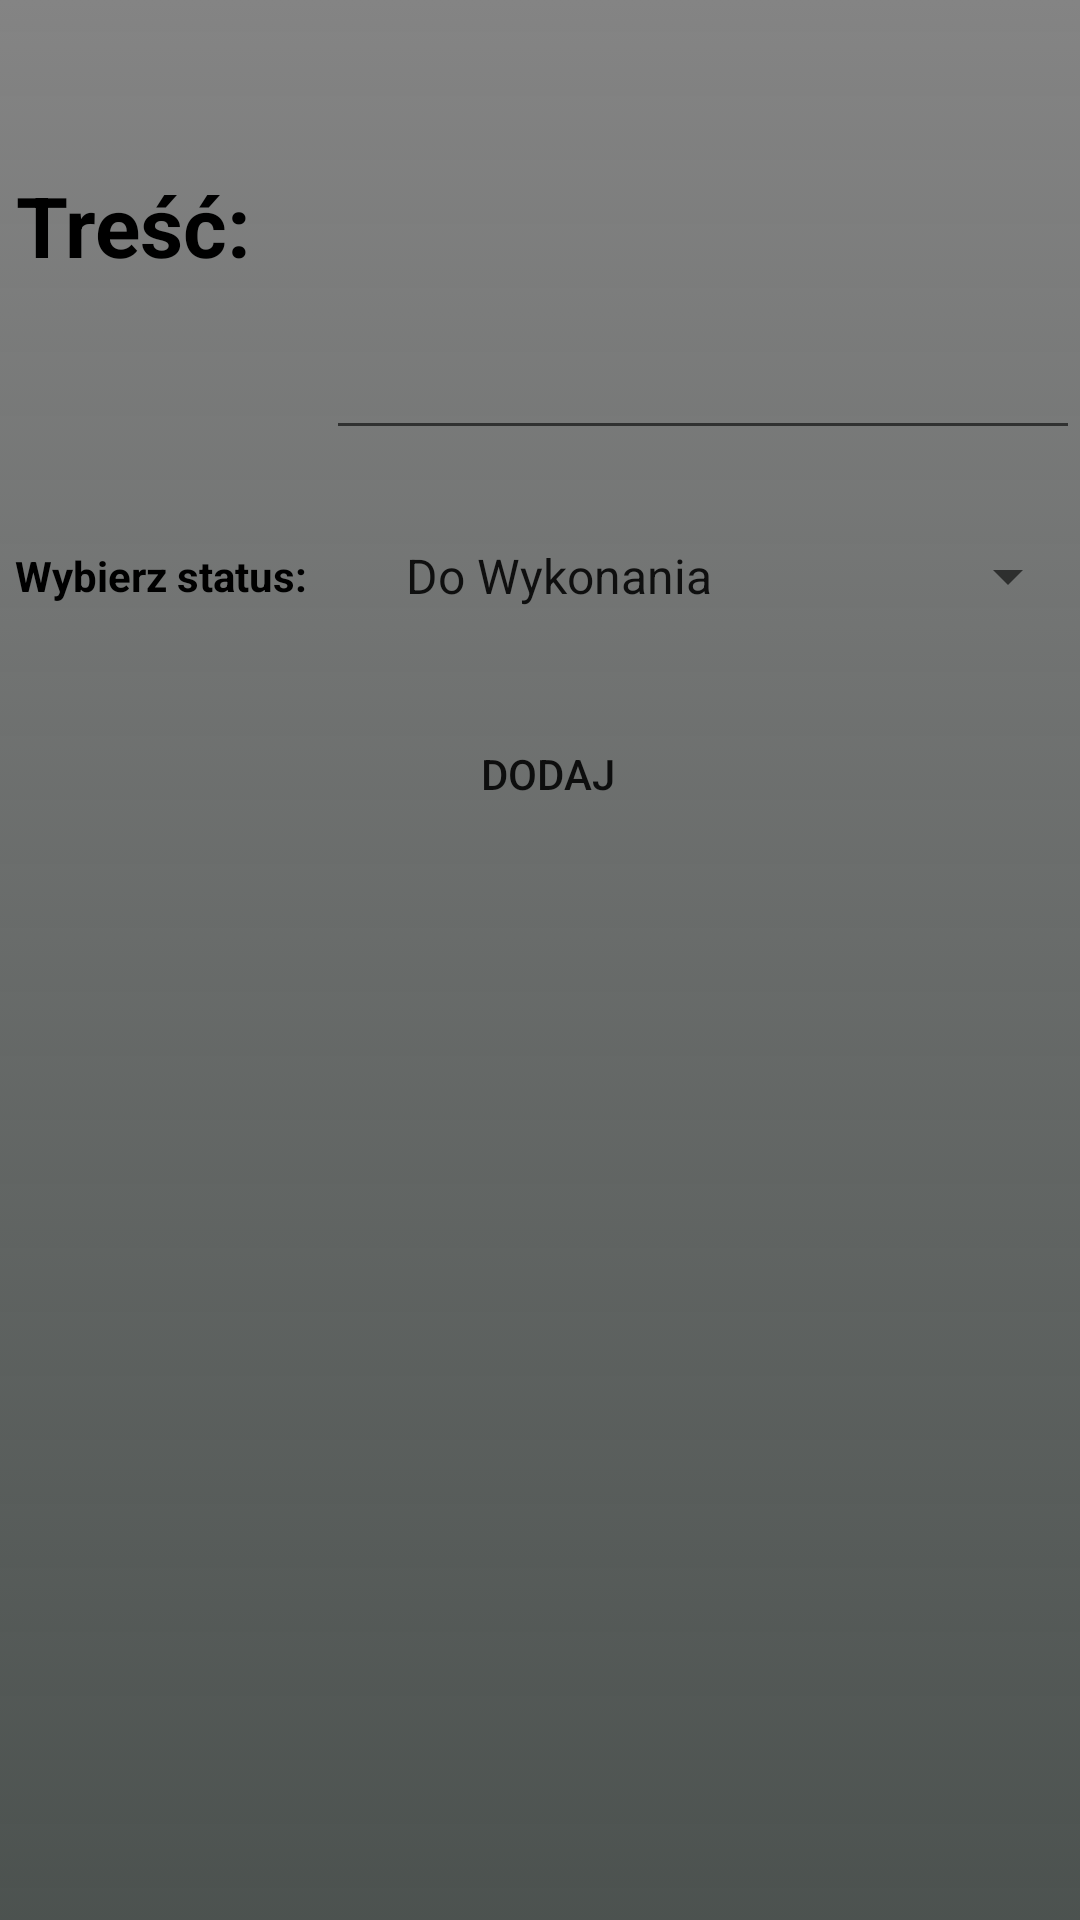

Android layout source for this screen:
<!-- AndroidManifest.xml: application theme AppTheme -->
<!-- res/layout/activity_add_element.xml -->
<?xml version="1.0" encoding="utf-8"?>
<LinearLayout xmlns:android="http://schemas.android.com/apk/res/android"
    xmlns:app="http://schemas.android.com/apk/res-auto"
    xmlns:tools="http://schemas.android.com/tools"
    android:layout_width="match_parent"
    android:layout_height="match_parent"
    android:gravity="center_horizontal"
    android:orientation="vertical"
    android:paddingLeft="5dp"
    tools:context=".AddElementActivity">

    <LinearLayout
        android:layout_width="match_parent"
        android:layout_height="150dp"
        android:orientation="horizontal">

        <TextView
            android:id="@+id/titleTextView"
            android:layout_width="wrap_content"
            android:layout_height="match_parent"
            android:gravity="center"
            android:paddingRight="25dp"
            android:text="@string/title"
            android:textColor="@android:color/black"
            android:textSize="28sp"
            android:textStyle="bold" />

        <EditText
            android:id="@+id/titleEditText"
            android:layout_width="match_parent"
            android:layout_height="match_parent"
            android:inputType="text|textMultiLine" />
    </LinearLayout>

    <LinearLayout
        android:layout_width="match_parent"
        android:layout_height="wrap_content"
        android:layout_marginTop="30dp"
        android:orientation="horizontal">

        <TextView
            android:id="@+id/statusTextView"
            android:layout_width="wrap_content"
            android:layout_height="match_parent"
            android:gravity="center"
            android:text="@string/choose_status"
            android:textColor="@android:color/black"
            android:textStyle="bold" />

        <Spinner
            android:id="@+id/spinnerStatus"
            android:layout_width="match_parent"
            android:layout_height="match_parent"
            android:layout_marginLeft="25dp"
            android:entries="@array/add_status_array"
            android:popupBackground="@drawable/gradient_background" />
    </LinearLayout>

    <Button
        android:id="@+id/button"
        android:layout_width="wrap_content"
        android:layout_height="wrap_content"
        android:layout_marginTop="30dp"
        android:background="@drawable/button_radius"
        android:onClick="addElement"
        android:text="@string/add" />
</LinearLayout>
<!-- resources referenced by this layout -->
<resources>
  <string-array name="add_status_array">
          <item>Do Wykonania</item>
          <item>Wykonano</item>
      </string-array>
  <!-- drawable gradient_background (drawable) -->
  <?xml version="1.0" encoding="utf-8"?>
  <selector xmlns:android="http://schemas.android.com/apk/res/android">
      <item>
          <shape>
              <gradient
                  android:angle="90"
                  android:startColor="@color/colorBackgroundPopupStart"
                  android:endColor="@color/colorBackgroundPopupEnd"
                  android:type="linear" />
          </shape>
      </item>
  </selector>
  <string name="add">Dodaj</string>
  <string name="choose_status">Wybierz status:</string>
  <string name="title">Treść:</string>
  <style name="AppTheme" parent="Theme.AppCompat.Light.DarkActionBar">
          
          <item name="colorPrimary">@color/colorPrimary</item>
          <item name="colorPrimaryDark">@color/colorPrimaryDark</item>
          <item name="colorAccent">@color/colorAccent</item>
          <item name="android:colorBackground">@drawable/gradient_background</item>
          <item name="android:itemBackground">@color/colorBackgroundPopupEnd</item>
      </style>
  <color name="colorBackgroundPopupStart">#e1343b38</color>
  <color name="colorBackgroundPopupEnd">#848484</color>
  <color name="colorPrimary">#869190</color>
  <color name="colorPrimaryDark">#00574B</color>
  <color name="colorAccent">#D81B60</color>
</resources>
